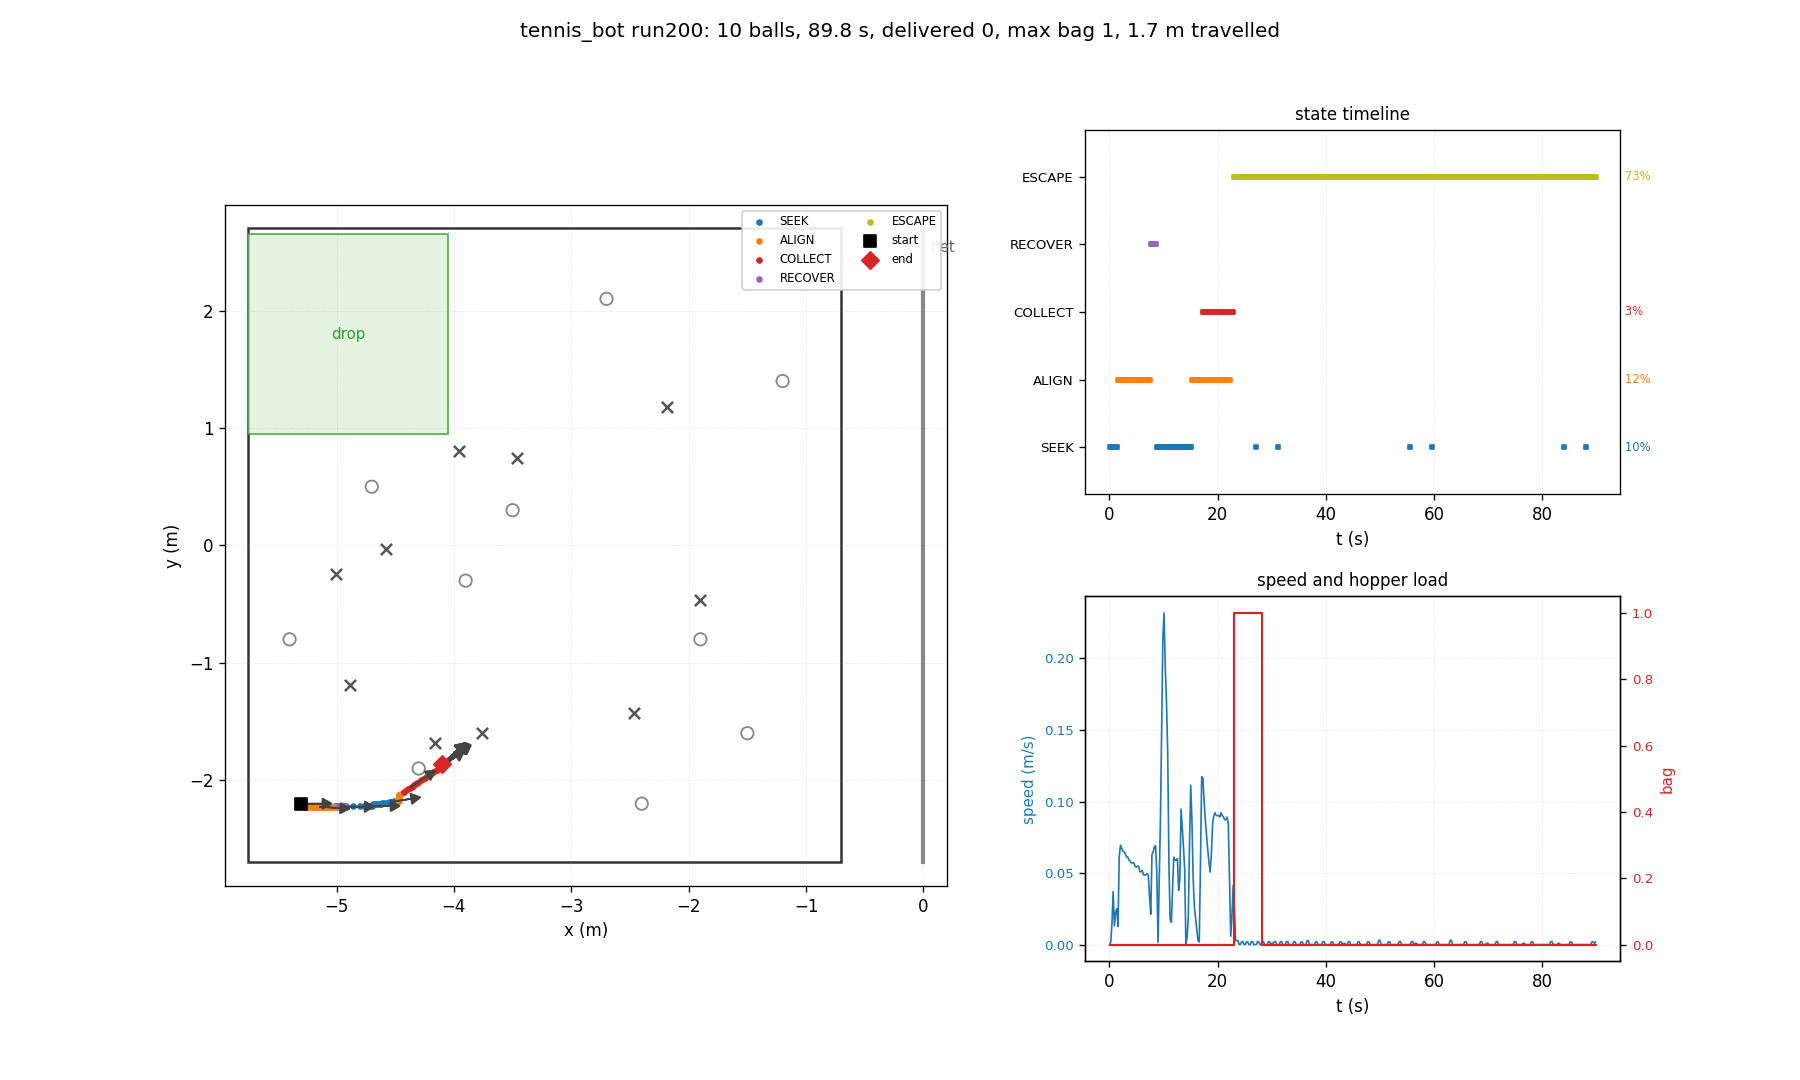

The file beside this chart, header and first rows:
t, state, x, y, heading_deg, bag, delivered, depth, n_balls_in_hopper, ball0_x, ball0_y
0.03, SEEK, -5.300, -2.200, 0.0, 0, 0, 0, 0, -4.700, 0.500
0.26, SEEK, -5.300, -2.200, 0.0, 0, 0, 0, 0, -4.884, -1.186
0.48, SEEK, -5.300, -2.198, 1.0, 0, 0, 0, 0, -4.884, -1.186
0.70, SEEK, -5.300, -2.183, 9.8, 0, 0, 0, 0, -4.884, -1.186
0.93, SEEK, -5.290, -2.178, 11.3, 0, 0, 0, 0, -4.884, -1.186
1.15, SEEK, -5.290, -2.190, 4.5, 0, 0, 0, 0, -4.884, -1.186
1.38, SEEK, -5.289, -2.207, -5.3, 0, 0, 0, 0, -4.884, -1.186
1.60, ALIGN, -5.288, -2.224, -14.2, 0, 0, 0, 0, -4.884, -1.186
1.82, ALIGN, -5.275, -2.226, -13.5, 0, 0, 0, 0, -4.884, -1.186
2.05, ALIGN, -5.257, -2.226, -11.4, 0, 0, 0, 0, -4.884, -1.186
2.27, ALIGN, -5.241, -2.226, -9.7, 0, 0, 0, 0, -4.884, -1.186
2.50, ALIGN, -5.224, -2.226, -8.3, 0, 0, 0, 0, -4.884, -1.186
2.72, ALIGN, -5.209, -2.226, -7.1, 0, 0, 0, 0, -4.884, -1.186
2.94, ALIGN, -5.193, -2.226, -6.1, 0, 0, 0, 0, -4.884, -1.186
3.17, ALIGN, -5.178, -2.226, -5.2, 0, 0, 0, 0, -4.884, -1.186
3.39, ALIGN, -5.163, -2.226, -4.5, 0, 0, 0, 0, -4.884, -1.186
3.62, ALIGN, -5.148, -2.226, -3.9, 0, 0, 0, 0, -4.884, -1.186
3.84, ALIGN, -5.134, -2.226, -3.4, 0, 0, 0, 0, -4.884, -1.186
4.06, ALIGN, -5.120, -2.226, -2.9, 0, 0, 0, 0, -4.884, -1.186
4.29, ALIGN, -5.106, -2.226, -2.5, 0, 0, 0, 0, -4.884, -1.186
4.51, ALIGN, -5.092, -2.226, -2.2, 0, 0, 0, 0, -4.884, -1.186
4.74, ALIGN, -5.078, -2.226, -1.9, 0, 0, 0, 0, -4.884, -1.186
4.96, ALIGN, -5.065, -2.226, -1.7, 0, 0, 0, 0, -4.884, -1.186
5.18, ALIGN, -5.052, -2.226, -1.4, 0, 0, 0, 0, -4.884, -1.186
5.41, ALIGN, -5.038, -2.226, -1.3, 0, 0, 0, 0, -4.884, -1.186
5.63, ALIGN, -5.025, -2.226, -1.1, 0, 0, 0, 0, -4.884, -1.186
5.86, ALIGN, -5.013, -2.226, -0.9, 0, 0, 0, 0, -4.884, -1.186
6.08, ALIGN, -5.000, -2.226, -0.8, 0, 0, 0, 0, -4.884, -1.186
6.30, ALIGN, -4.988, -2.226, -0.7, 0, 0, 0, 0, -4.884, -1.186
6.53, ALIGN, -4.976, -2.226, -0.6, 0, 0, 0, 0, -4.884, -1.186
6.75, ALIGN, -4.964, -2.226, -0.5, 0, 0, 0, 0, -4.884, -1.186
6.98, ALIGN, -4.952, -2.226, -0.4, 0, 0, 0, 0, -4.884, -1.186
7.20, ALIGN, -4.940, -2.225, -0.4, 0, 0, 0, 0, -4.884, -1.186
7.42, ALIGN, -4.929, -2.225, -0.3, 0, 0, 0, 0, -4.884, -1.186
7.65, RECOVER, -4.924, -2.224, 0.3, 0, 0, 0, 0, -4.884, -1.186
7.87, RECOVER, -4.939, -2.224, 0.3, 0, 0, 0, 0, -4.884, -1.186
8.10, RECOVER, -4.955, -2.224, 0.4, 0, 0, 0, 0, -4.884, -1.186
8.32, RECOVER, -4.971, -2.224, 0.5, 0, 0, 0, 0, -4.884, -1.186
8.54, RECOVER, -4.988, -2.224, 0.6, 0, 0, 0, 0, -4.884, -1.186
8.77, SEEK, -5.005, -2.224, 0.8, 0, 0, 0, 0, -4.884, -1.186
8.99, SEEK, -5.013, -2.224, 0.9, 0, 0, 0, 0, -4.884, -1.186
9.22, SEEK, -5.005, -2.224, 1.2, 0, 0, 0, 0, -4.884, -1.186
9.44, SEEK, -4.991, -2.224, 1.1, 0, 0, 0, 0, -4.884, -1.186
9.66, SEEK, -4.963, -2.223, 1.0, 0, 0, 0, 0, -4.884, -1.186
9.89, SEEK, -4.916, -2.222, 1.0, 0, 0, 0, 0, -4.884, -1.186
10.11, SEEK, -4.858, -2.222, 0.9, 0, 0, 0, 0, -4.884, -1.186
10.34, SEEK, -4.802, -2.221, 0.7, 0, 0, 0, 0, -4.884, -1.186
10.56, SEEK, -4.762, -2.221, 0.7, 0, 0, 0, 0, -4.884, -1.186
10.78, SEEK, -4.720, -2.221, 0.4, 0, 0, 0, 0, -4.884, -1.186
11.01, SEEK, -4.696, -2.221, 0.5, 0, 0, 0, 0, -4.884, -1.186
11.23, SEEK, -4.694, -2.215, 3.6, 0, 0, 0, 0, -4.884, -1.186
11.46, SEEK, -4.691, -2.213, 4.8, 0, 0, 0, 0, -4.884, -1.186
11.68, SEEK, -4.690, -2.207, 7.9, 0, 0, 0, 0, -4.884, -1.186
11.90, SEEK, -4.676, -2.205, 8.1, 0, 0, 0, 0, -4.884, -1.186
12.13, SEEK, -4.661, -2.204, 7.7, 0, 0, 0, 0, -4.884, -1.186
12.35, SEEK, -4.648, -2.202, 7.3, 0, 0, 0, 0, -4.884, -1.186
12.58, SEEK, -4.633, -2.201, 7.0, 0, 0, 0, 0, -4.884, -1.186
12.80, SEEK, -4.619, -2.200, 6.7, 0, 0, 0, 0, -4.884, -1.186
13.02, SEEK, -4.616, -2.198, 7.9, 0, 0, 0, 0, -4.884, -1.186
13.25, SEEK, -4.598, -2.195, 7.8, 0, 0, 0, 0, -4.884, -1.186
... 342 more rows
